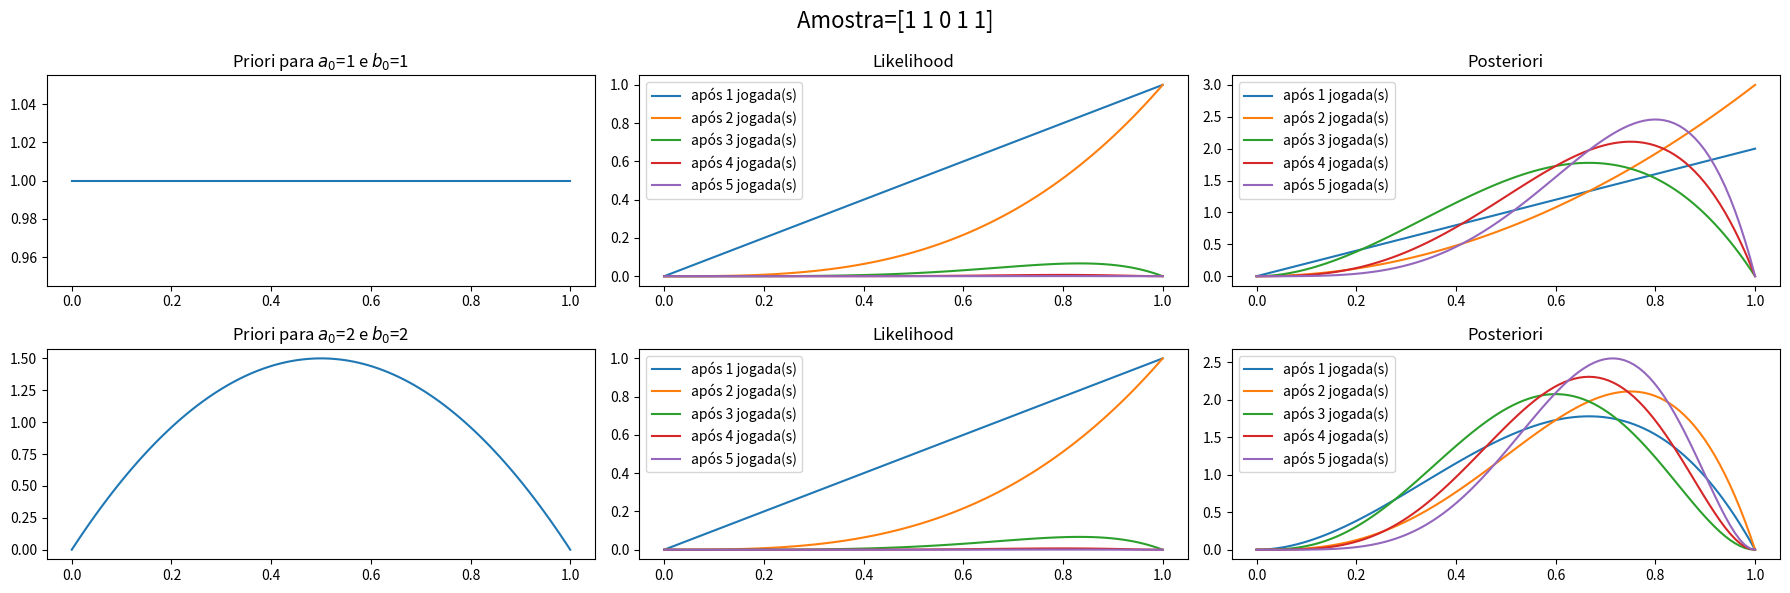

Recreate this plot in Python.
import numpy as np
import matplotlib.pyplot as plt
from scipy.stats import beta, bernoulli

def inferencia_bayesiana(amostra, ab_list):

    mu = np.linspace(0, 1, 100)
    n_linhas = len(ab_list)
    fig, ax = plt.subplots(n_linhas, 3, figsize=(18, 6))

    for j in range(n_linhas):
        a0, b0 = ab_list[j]
        # inicialização
        priori = beta.pdf(mu, a0, b0)
        ax[j,0].plot(mu,priori)
        ax[j,0].set_title(f"Priori para $a_0$={a0} e $b_0$={b0}")
        
        # Atualizações
        for i in range(len(amostra)):
            sub_amostra = amostra[:i+1]
            n_cara = sum(sub_amostra)
            n_coroa = (i+1) - n_cara
            a = a0 + n_cara
            b = b0 + n_coroa
            if i==0:
                likelihood = (mu**n_cara) * ((1 - mu)**n_coroa)
            else:
                likelihood *= (mu**n_cara) * ((1 - mu)**n_coroa)
            posteriori = beta.pdf(mu, a, b)

            # plot
            ax[j,1].plot(mu,likelihood, label=f"após {i+1} jogada(s)")
            ax[j,1].set_title(f"Likelihood")
            ax[j,1].legend()
            ax[j,2].plot(mu,posteriori, label=f"após {i+1} jogada(s)")
            ax[j,2].set_title(f"Posteriori")
            ax[j,2].legend()


    fig.suptitle(f'Amostra={amostra}', fontsize=16)
    plt.tight_layout()
    plt.show()


if __name__ == "__main__":
    # amostra
    mu_true = 0.7
    n = 5
    amostra = bernoulli.rvs(mu_true, size=n)
    ab_list = [(1,1),(2,2)]

    inferencia_bayesiana(amostra, ab_list)


    

    
